Run: headless pygame with SDL's dummy video driver; simulated clock (each Clock.tick advances the game by its frame time, no real sleeping); random seed 0; keys injected as events and as key.get_pressed() state; mouse plan: one left click at the window centre at the start of phase 2, then a move to the lower-right quarter at the start of phase 3.
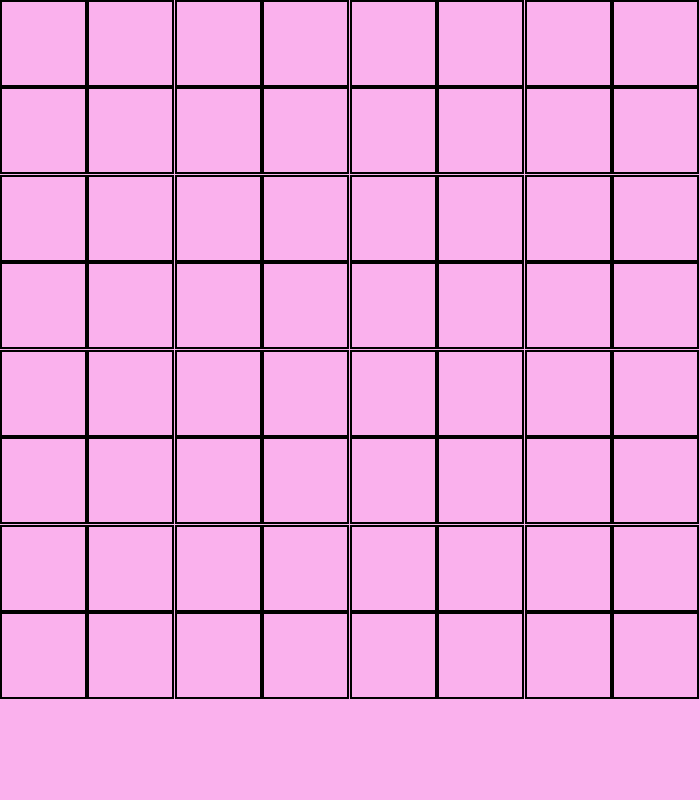
Frame 1 of 4 · flips 1–60 · no input
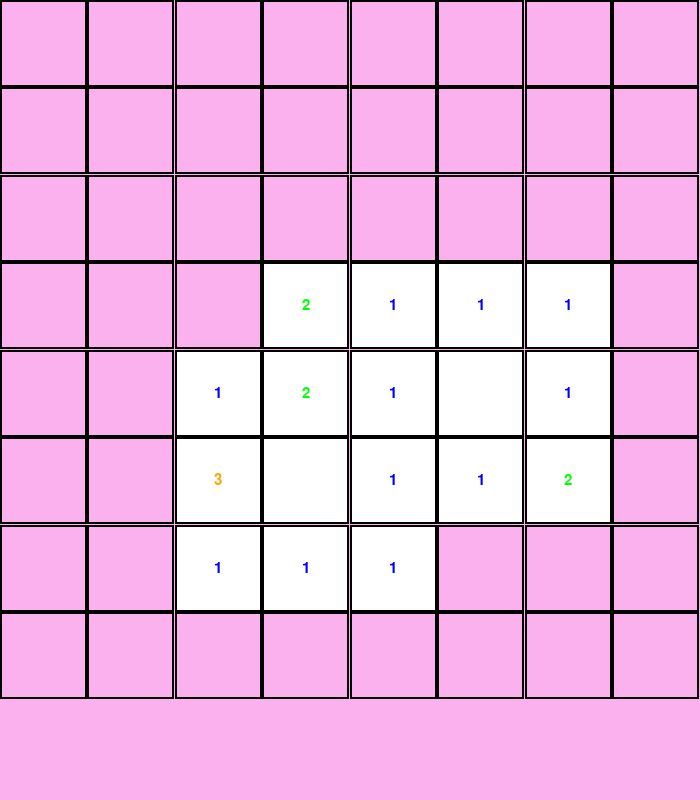
Frame 2 of 4 · flips 61–180 · clicked the window centre · tapped SPACE, RETURN · held RIGHT (→), D
Frame 3 of 4 · flips 181–300 · moved the mouse to the lower-right quarter · held DOWN (↓), S · screen unchanged from frame 2, image omitted
Frame 4 of 4 · flips 301–420 · held LEFT (←), A, UP (↑), W · screen unchanged from frame 3, image omitted

The pygame program that drew these frames:

from queue import Queue
import pygame
import random
pygame.init()


# Constants
WIDTH, HEIGHT = 700, 800
BG_COLOUR = 250, 177, 237
ROWS, COLS = 8, 8
SIZE = WIDTH / ROWS
MINES = 10
NUMBER_FONT = pygame.font.SysFont('Times New Roman', 22)
NUMBER_COLOUS = {1: "BLUE", 2: "GREEN", 3: "ORANGE", 4: "PURPLE", 5: "RED", 6: "CYAN", 7: "BLACK", 8: "GRAY"}
RECTANGLE_COLOUR = "WHITE"


window = pygame.display.set_mode((WIDTH, HEIGHT))
pygame.display.set_caption("Minesweeper")

def draw(window, field, cover_field):
    window.fill(BG_COLOUR)
    
    SIZE = WIDTH / ROWS ## drawing the SIZE of the square
    for i, row in enumerate(field):
        y = SIZE * i
        for j, value in enumerate(row):
            x = SIZE * j

            is_covered = cover_field[i][j] == 0
            if is_covered:
                pygame.draw.rect(window, RECTANGLE_COLOUR, (x, y, SIZE, SIZE), 2)
                pygame.draw.rect(window, "BLACK", (x, y, SIZE, SIZE), 2)
                continue
            else:
                pygame.draw.rect(window, RECTANGLE_COLOUR, (x, y, SIZE, SIZE))
                pygame.draw.rect(window, "BLACK", (x, y, SIZE, SIZE), 2)

            if value > 0: # value has to be greater than 0 since -1 is a bomb and 0 we want blank.
                text = NUMBER_FONT.render(str(value), 1, NUMBER_COLOUS[value])
                window.blit(text, (x + (SIZE/2 - text.get_width()/2), y + (SIZE/2 - text.get_height()/2)))


    pygame.display.update()

def get_grid_position(mouse_position):
    mouse_x, mouse_y = mouse_position
    row = int(mouse_y // SIZE)
    col = int(mouse_x / SIZE)

    return row,  col
    
def get_neighbour(row, col, rows, cols):
    neighbours = []

    if row > 0: # UP
        neighbours.append((row -1, col))
    if row < rows -1: # DOWN
        neighbours.append((row+1, col))
    if col > 0: # LEFT 
        neighbours.append((row, col -1))
    if col < cols -1: # RIGHT
        neighbours.append((row, col +1))

    ## Diagonals
    if row > 0 and col > 0:
        neighbours.append((row -1, col -1))
    if row < rows - 1 and col < cols -1:
        neighbours.append((row +1, col +1))
    if row < rows -1 and col > 0:
        neighbours.append((row +1, col -1))
    if row > 0 and col < cols -1:
        neighbours.append((row -1, col +1)) 
    
    return neighbours

def create_minefield(rows, cols, mines):
    field = [[0 for _ in range(cols)] for _ in range(rows)]
    mine_position = set()

    while len(mine_position) < mines:
        row = random.randrange(0, rows)
        col = random.randrange(0, cols)
        pos = row, col

        if pos in mine_position:
            continue
        
        mine_position.add(pos)
        field[row][col] = -1

    for mine in mine_position:
        neighbours = get_neighbour(*mine, rows, cols)
        for r, c in neighbours: #r, c: row, column
            field[r][c] += 1

    return field

def uncover_from_position(row, col, cover_field, field):
    q = Queue()
    q.put((row, col))
    visited = set()

    while not q.empty():
        current = q.get()

        neighbours = get_neighbour(*current, ROWS, COLS)
        for row, col in neighbours:
            if (row, col) in visited:
                continue

            value = field[row][col]
            cover_field[row][col] = 1
            if value == 0: # empty
                q.put((row, col))

            visited.add((row, col))

    


def main(window):
    run = True
    field = create_minefield(ROWS, COLS, MINES)
    cover_field = [[0 for _ in range(COLS)] for _ in range(ROWS)]

    while run:
        for event in pygame.event.get():
            if event.type == pygame.QUIT:
                run = False
                break

            if event.type == pygame.MOUSEBUTTONDOWN:
                row, col = get_grid_position(pygame.mouse.get_pos())
                if row >= ROWS or col >= COLS:
                    continue
                cover_field[row][col] = 1
                uncover_from_position(row, col, cover_field, field)

        draw(window, field, cover_field)
    pygame.quit()

if __name__ == "__main__":
    main(window)
